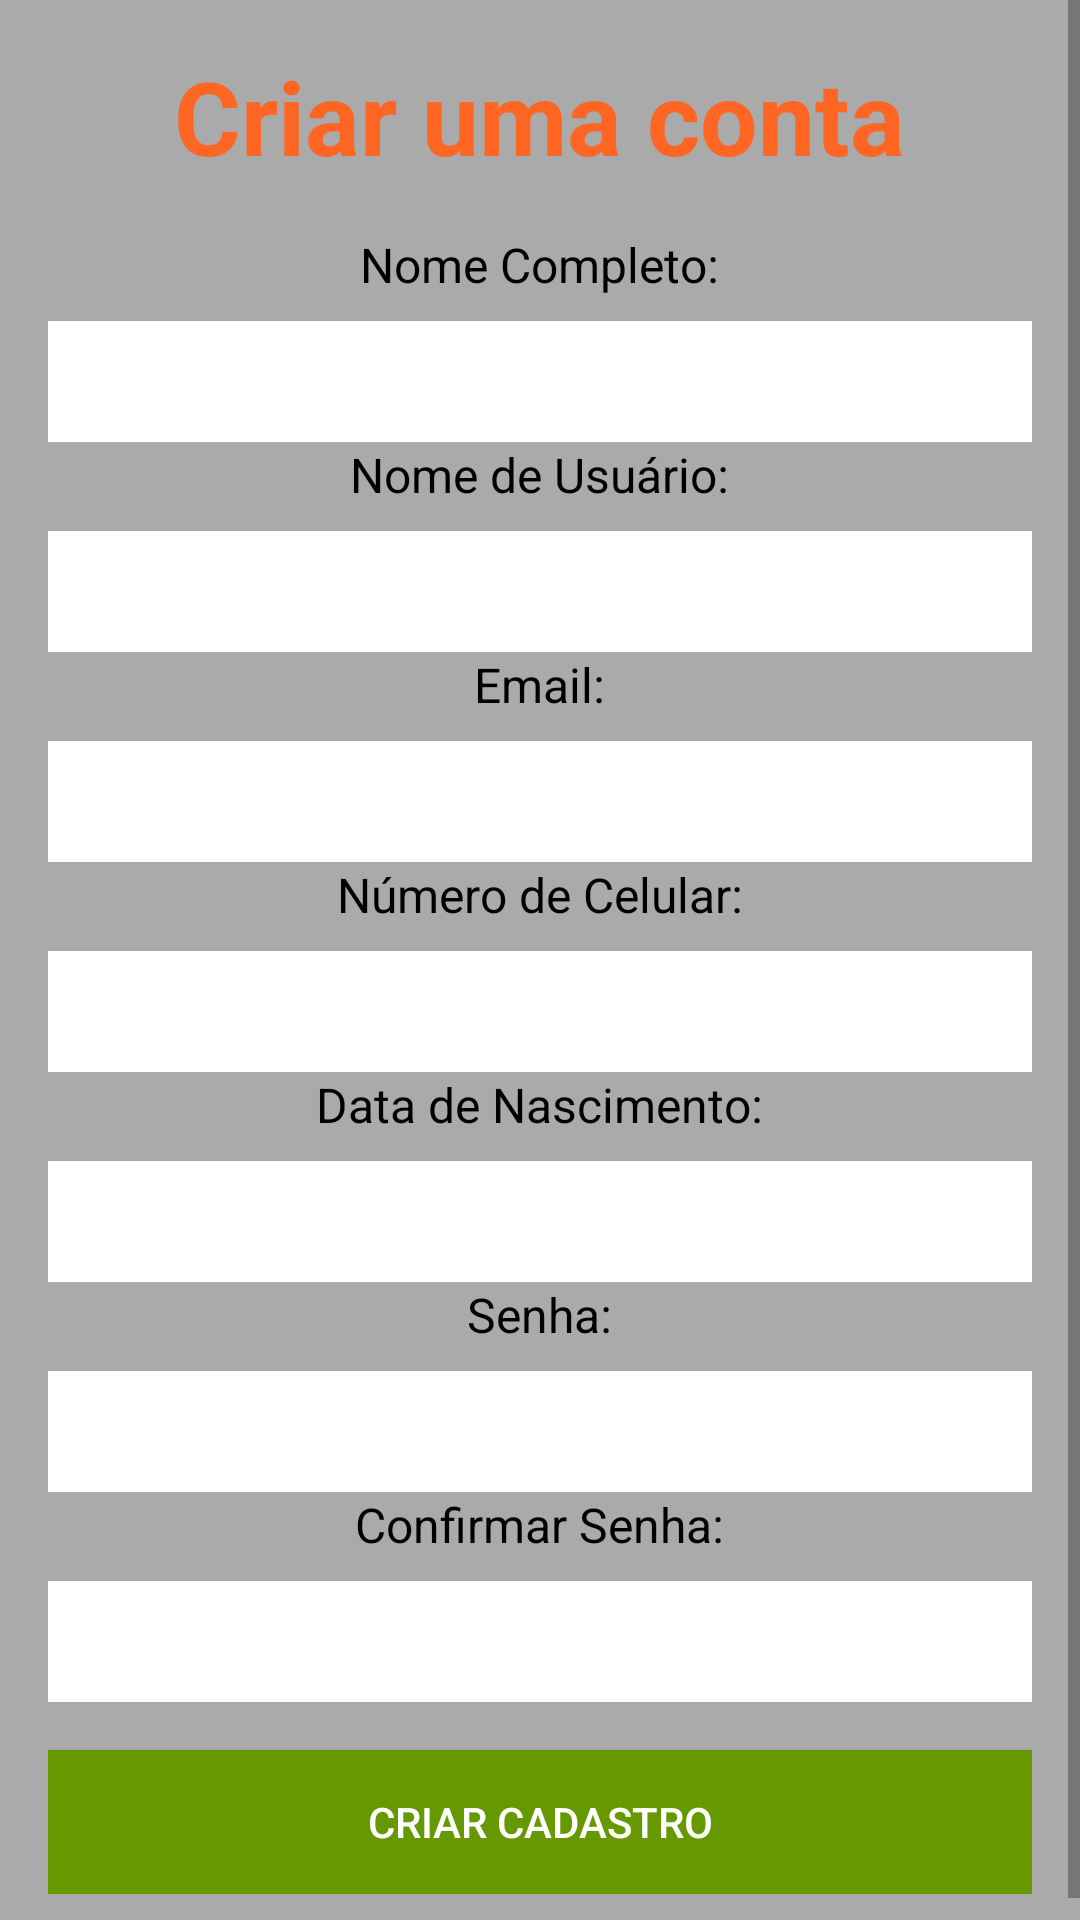

Android layout source for this screen:
<!-- AndroidManifest.xml: application theme Theme.DermageIbmec -->
<!-- res/layout/activity_cadastrar.xml -->
<?xml version="1.0" encoding="utf-8"?>
<androidx.constraintlayout.widget.ConstraintLayout
    xmlns:android="http://schemas.android.com/apk/res/android"
    xmlns:app="http://schemas.android.com/apk/res-auto"
    xmlns:tools="http://schemas.android.com/tools"
    android:layout_width="match_parent"
    android:layout_height="match_parent"
    android:background="@color/dark_grey"
    tools:context=".CadastrarActivity">

    <ScrollView
        android:id="@+id/containerForm"
        android:layout_width="match_parent"
        android:layout_height="match_parent"
        app:layout_constraintTop_toTopOf="parent"
        tools:layout_editor_absoluteX="0dp">

        <LinearLayout
            android:layout_width="match_parent"
            android:layout_height="wrap_content"
            android:background="@android:color/darker_gray"
            android:orientation="vertical"
            android:padding="16dp">

            <TextView
                android:layout_width="wrap_content"
                android:layout_height="wrap_content"
                android:layout_gravity="center_horizontal"
                android:layout_marginBottom="16dp"
                android:text="Criar uma conta"
                android:textColor="@color/laranja_dermage"
                android:textSize="34sp"
                android:textStyle="bold" />

            
            <LinearLayout
                android:layout_width="match_parent"
                android:layout_height="wrap_content"
                android:gravity="center_horizontal"
                android:orientation="vertical">

                <TextView
                    android:layout_width="wrap_content"
                    android:layout_height="wrap_content"
                    android:layout_marginBottom="8dp"
                    android:text="Nome Completo:"
                    android:textColor="@color/black"
                    android:textSize="16sp" />

                <EditText
                    android:layout_width="match_parent"
                    android:layout_height="wrap_content"
                    android:background="@android:color/white"
                    android:gravity="center"
                    android:padding="8dp"
                    android:textColor="@android:color/black" />

            </LinearLayout>

            
            <LinearLayout
                android:layout_width="match_parent"
                android:layout_height="wrap_content"
                android:gravity="center_horizontal"
                android:orientation="vertical">

                <TextView
                    android:layout_width="wrap_content"
                    android:layout_height="wrap_content"
                    android:layout_marginBottom="8dp"
                    android:text="Nome de Usuário:"
                    android:textColor="@color/black"
                    android:textSize="16sp" />

                <EditText
                    android:id="@+id/nomeSalvar"
                    android:layout_width="match_parent"
                    android:layout_height="wrap_content"
                    android:background="@android:color/white"
                    android:gravity="center"
                    android:padding="8dp"
                    android:textColor="@android:color/black" />

            </LinearLayout>

            
            <LinearLayout
                android:layout_width="match_parent"
                android:layout_height="wrap_content"
                android:gravity="center_horizontal"
                android:orientation="vertical">

                <TextView
                    android:layout_width="wrap_content"
                    android:layout_height="wrap_content"
                    android:layout_marginBottom="8dp"
                    android:text="Email:"
                    android:textColor="@color/black"
                    android:textSize="16sp" />

                <EditText
                    android:id="@+id/emailSalvar"
                    android:layout_width="match_parent"
                    android:layout_height="wrap_content"
                    android:background="@android:color/white"
                    android:gravity="center"
                    android:padding="8dp"
                    android:textColor="@android:color/black" />

            </LinearLayout>

            
            <LinearLayout
                android:layout_width="match_parent"
                android:layout_height="wrap_content"
                android:gravity="center_horizontal"
                android:orientation="vertical">

                <TextView
                    android:layout_width="wrap_content"
                    android:layout_height="wrap_content"
                    android:layout_marginBottom="8dp"
                    android:text="Número de Celular:"
                    android:textColor="@color/black"
                    android:textSize="16sp" />

                <EditText
                    android:id="@+id/telefoneSalvar"
                    android:layout_width="match_parent"
                    android:layout_height="wrap_content"
                    android:background="@android:color/white"
                    android:gravity="center"
                    android:padding="8dp"
                    android:textColor="@android:color/black" />

            </LinearLayout>

            
            <LinearLayout
                android:layout_width="match_parent"
                android:layout_height="wrap_content"
                android:gravity="center_horizontal"
                android:orientation="vertical">

                <TextView
                    android:layout_width="wrap_content"
                    android:layout_height="wrap_content"
                    android:layout_marginBottom="8dp"
                    android:text="Data de Nascimento:"
                    android:textColor="@color/black"
                    android:textSize="16sp" />

                <EditText
                    android:layout_width="match_parent"
                    android:layout_height="wrap_content"
                    android:background="@android:color/white"
                    android:gravity="center"
                    android:padding="8dp"
                    android:textColor="@android:color/black" />

            </LinearLayout>

            
            <LinearLayout
                android:layout_width="match_parent"
                android:layout_height="wrap_content"
                android:gravity="center_horizontal"
                android:orientation="vertical">

                <TextView
                    android:layout_width="wrap_content"
                    android:layout_height="wrap_content"
                    android:layout_marginBottom="8dp"
                    android:text="Senha:"
                    android:textColor="@color/black"
                    android:textSize="16sp" />

                <EditText
                    android:id="@+id/senha"
                    android:layout_width="match_parent"
                    android:layout_height="wrap_content"
                    android:background="@android:color/white"
                    android:gravity="center"
                    android:inputType="textPassword"
                    android:padding="8dp"
                    android:textColor="@android:color/black" />

            </LinearLayout>

            
            <LinearLayout
                android:layout_width="match_parent"
                android:layout_height="wrap_content"
                android:gravity="center_horizontal"
                android:orientation="vertical">

                <TextView
                    android:layout_width="wrap_content"
                    android:layout_height="wrap_content"
                    android:layout_marginBottom="8dp"
                    android:text="Confirmar Senha:"
                    android:textColor="@color/black"
                    android:textSize="16sp" />

                <EditText
                    android:id="@+id/senhaConf"
                    android:layout_width="match_parent"
                    android:layout_height="wrap_content"
                    android:background="@android:color/white"
                    android:gravity="center"
                    android:inputType="textPassword"
                    android:padding="8dp"
                    android:textColor="@android:color/black" />

            </LinearLayout>

            
            <Button
                android:id="@+id/btnVoltarCadastrar"
                android:layout_width="match_parent"
                android:layout_height="wrap_content"
                android:layout_marginTop="16dp"
                android:background="@android:color/holo_green_dark"
                android:gravity="center"
                android:text="Criar Cadastro"
                android:textColor="@android:color/white" />

        </LinearLayout>
    </ScrollView>

    
    
    
    
    
    
    
    
    

    
    
    
    
    
    
    
    

    
    
    
    
    
    
    

    

</androidx.constraintlayout.widget.ConstraintLayout>
<!-- resources referenced by this layout -->
<resources>
  <color name="black">#FF000000</color>
  <color name="dark_grey">#323232</color>
  <color name="laranja_dermage">#FF6523</color>
  <style name="Theme.DermageIbmec" parent="Theme.MaterialComponents.DayNight.NoActionBar">
          
          <item name="colorPrimary">@color/laranja_dermage</item>
          <item name="colorPrimaryVariant">@color/purple_700</item>
          <item name="colorOnPrimary">@color/white</item>
          
          <item name="colorSecondary">@color/teal_200</item>
          <item name="colorSecondaryVariant">@color/teal_700</item>
          <item name="colorOnSecondary">@color/black</item>
          
          <item name="android:statusBarColor">?attr/colorPrimaryVariant</item>
          
      </style>
  <color name="purple_700">#FF3700B3</color>
  <color name="white">#FFFFFFFF</color>
  <color name="teal_200">#FF03DAC5</color>
  <color name="teal_700">#FF018786</color>
</resources>
